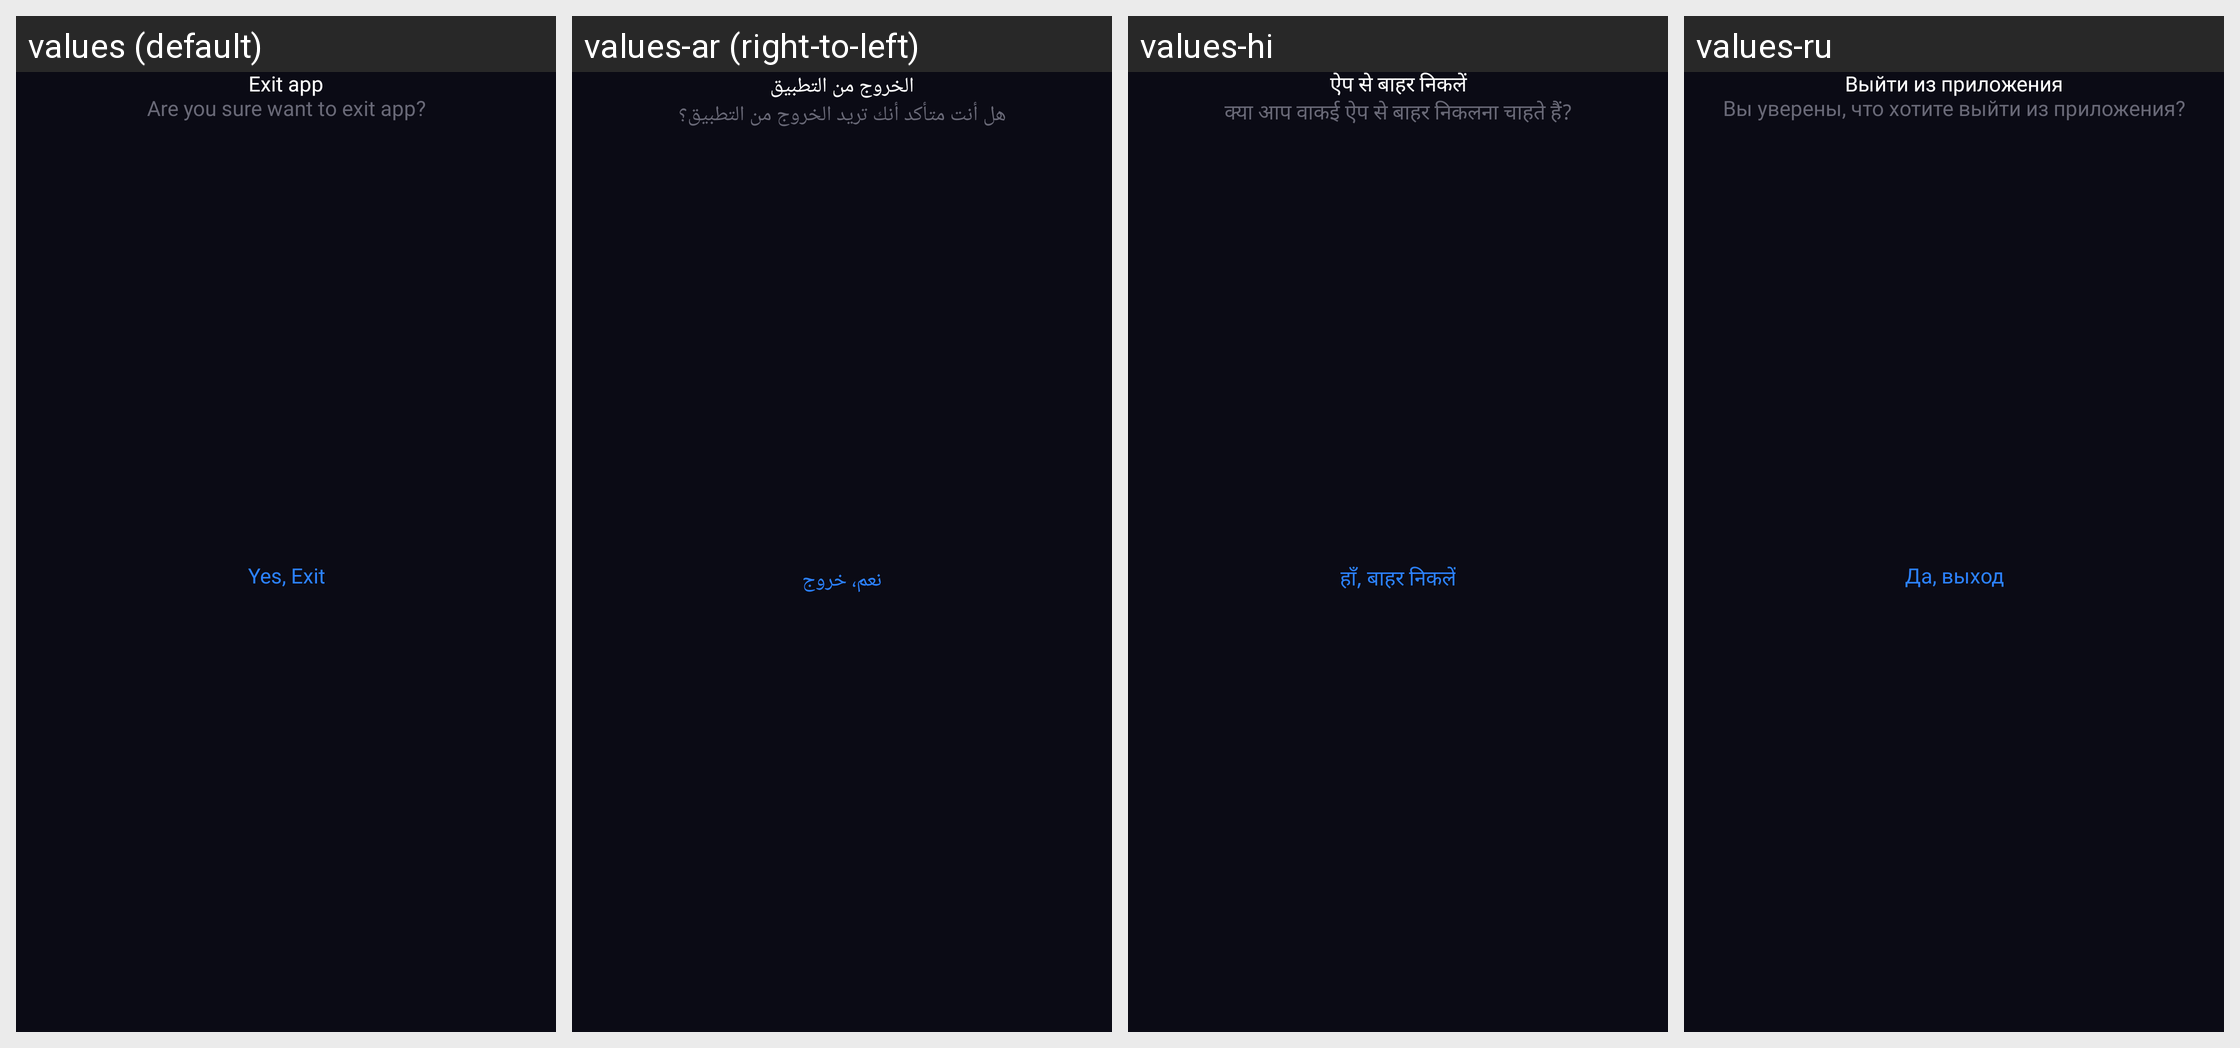

The same Android screen rendered under several of its app's locales, left to right. List the strings drawn on it with the default value and each locale's translation.
Android screen res/layout/dialog_exit.xml rendered under 4 locales, left to right: values (default), values-ar (right-to-left), values-hi, values-ru. Device: Nexus 5 (rendered at 1080×1920; each locale shown at half size, 540×960, under a caption strip naming it); theme Theme.CalculatorLock.
Other locales in the repository, not shown: values-de, values-es, values-fr, values-in, values-ja, values-ko, values-pt, values-tr, values-vi, values-zh.
Strings drawn on this screen, with the default value and each locale's value (text and hints the layout hard-codes, and strings that could not be matched under every locale, appear in the picture but are not listed):

exit_app
  values: Exit app
  values-ar: الخروج من التطبيق
  values-hi: ऐप से बाहर निकलें
  values-ru: Выйти из приложения

are_you_sure_want_to_exit_app
  values: Are you sure want to exit app?
  values-ar: هل أنت متأكد أنك تريد الخروج من التطبيق؟
  values-hi: क्या आप वाकई ऐप से बाहर निकलना चाहते हैं?
  values-ru: Вы уверены, что хотите выйти из приложения?

yes_exit
  values: Yes, Exit
  values-ar: نعم، خروج
  values-hi: हाँ, बाहर निकलें
  values-ru: Да, выход
